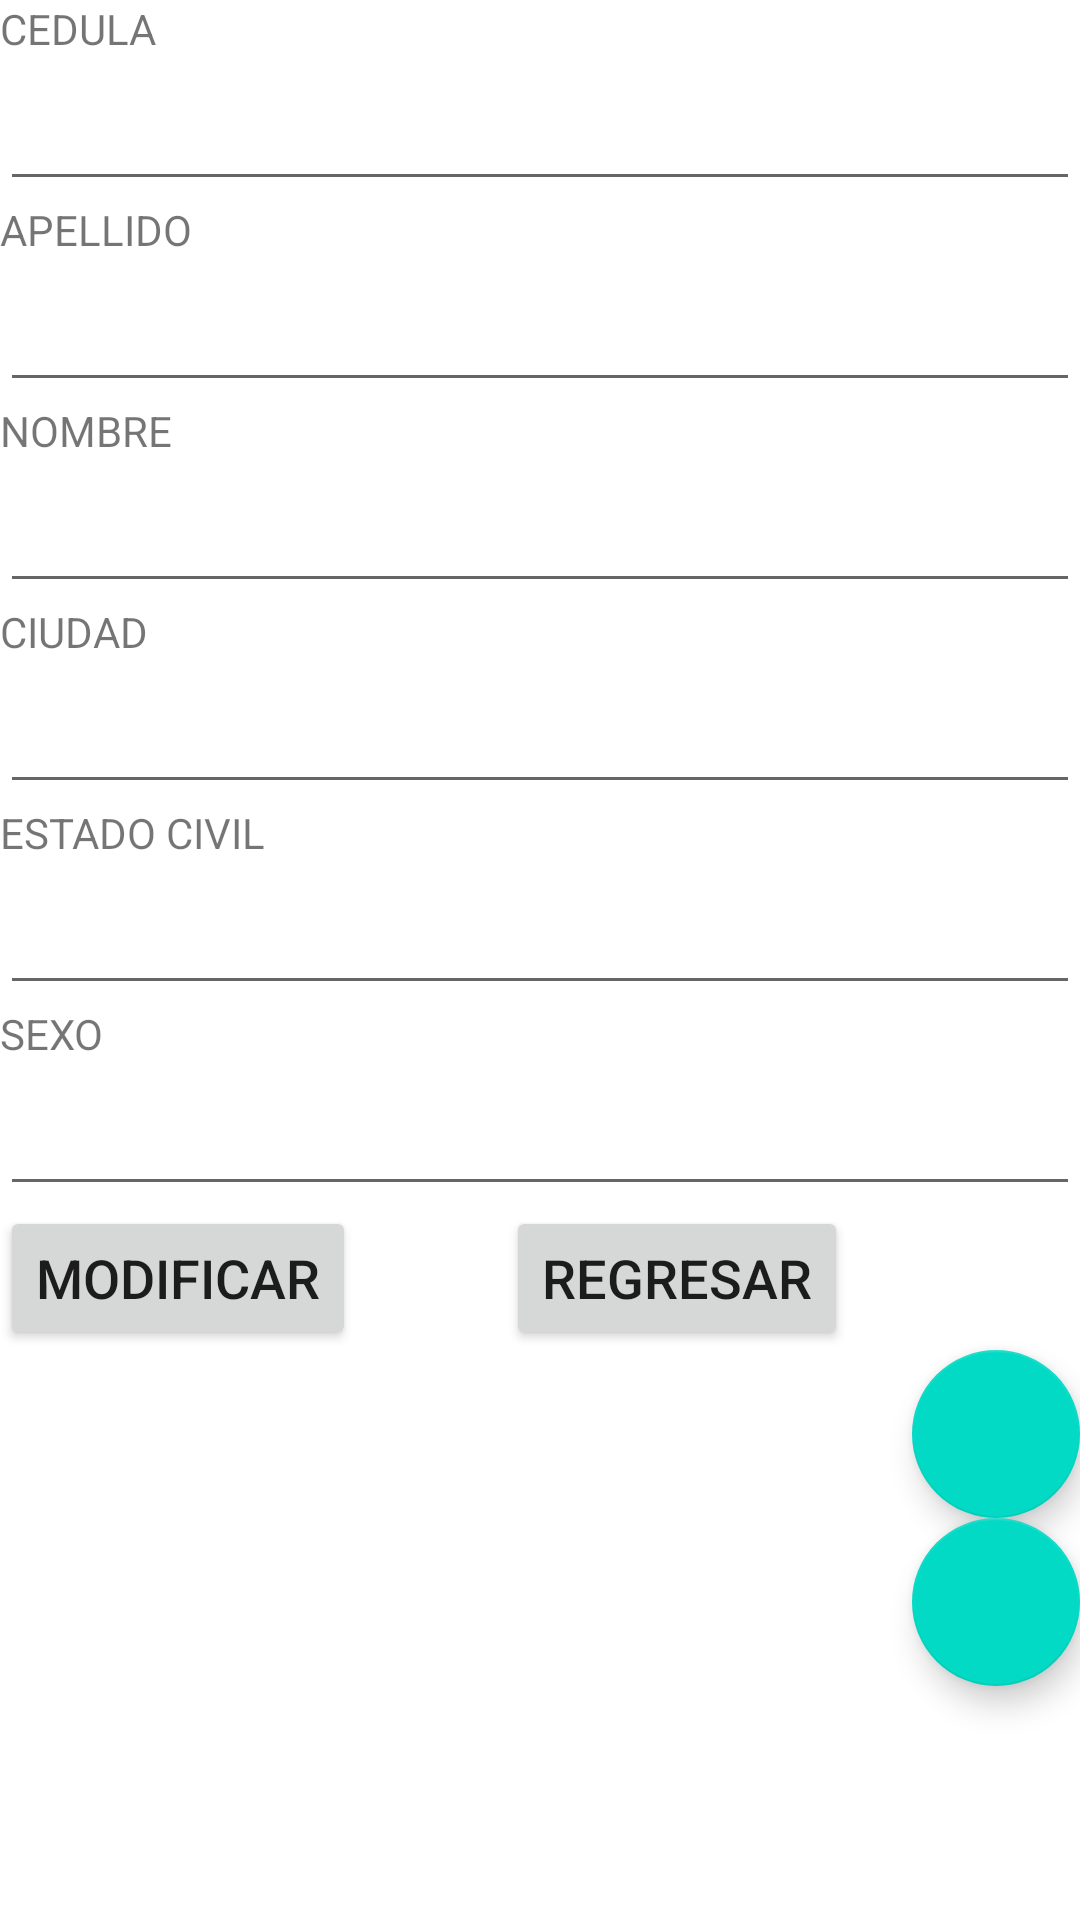

Reconstruct the res/layout file that produces this screen, plus the resources it refers to.
<!-- AndroidManifest.xml: application theme Theme.SQLBORIS -->
<!-- res/layout/activity_ver.xml -->
<?xml version="1.0" encoding="utf-8"?>
<LinearLayout
        xmlns:android="http://schemas.android.com/apk/res/android"
        xmlns:tools="http://schemas.android.com/tools"
        xmlns:app="http://schemas.android.com/apk/res-auto"
        android:layout_width="match_parent"
        android:layout_height="match_parent"
        android:orientation="vertical"
        android:layout_margin="15dp"
        tools:context=".VerActivity">
    <LinearLayout
            android:layout_width="match_parent"
            android:layout_height="match_parent"
            android:orientation="vertical">

        <TextView android:layout_width="match_parent"
                  android:layout_height="wrap_content"
                  android:id="@+id/viewCedula"
                  android:text="CEDULA" tools:ignore="SpeakableTextPresentCheck"/>
        <EditText android:layout_width="match_parent"
                  android:layout_height="wrap_content"
                  android:id="@+id/txtCedula"
                  android:ems="10"
                  android:inputType="text"
                  android:labelFor="@+id/viewCedula"
                  android:textSize="18sp" android:minHeight="48dp" tools:ignore="SpeakableTextPresentCheck"/>

        <TextView android:layout_width="match_parent"
                  android:layout_height="wrap_content"
                  android:id="@+id/viewApellido"
                  android:text="APELLIDO" tools:ignore="SpeakableTextPresentCheck"/>
        <EditText android:layout_width="match_parent"
                  android:layout_height="wrap_content"
                  android:id="@+id/txtApellido"
                  android:ems="10"
                  android:inputType="text"
                  android:labelFor="@+id/viewApellido"
                  android:textSize="18sp" tools:ignore="SpeakableTextPresentCheck" android:minHeight="48dp"/>

        <TextView android:layout_width="match_parent"
                  android:layout_height="wrap_content"
                  android:id="@+id/viewNombre"
                  android:text="NOMBRE" tools:ignore="SpeakableTextPresentCheck"/>
        <EditText android:layout_width="match_parent"
                  android:layout_height="wrap_content"
                  android:id="@+id/txtNombre"
                  android:ems="10"
                  android:inputType="text"
                  android:labelFor="@+id/viewNombre"
                  android:textSize="18sp" android:minHeight="48dp" tools:ignore="SpeakableTextPresentCheck"/>

        <TextView android:layout_width="match_parent"
                  android:layout_height="wrap_content"
                  android:id="@+id/viewCiudad"
                  android:text="CIUDAD" tools:ignore="SpeakableTextPresentCheck"/>
        <EditText android:layout_width="match_parent"
                  android:layout_height="wrap_content"
                  android:id="@+id/txtCiudad"
                  android:ems="10"
                  android:inputType="text"
                  android:labelFor="@+id/viewCiudad"
                  android:textSize="18sp" tools:ignore="SpeakableTextPresentCheck" android:minHeight="48dp"/>


        <TextView android:layout_width="match_parent"
                  android:layout_height="wrap_content"
                  android:id="@+id/viewECivil"
                  android:text="ESTADO CIVIL" tools:ignore="SpeakableTextPresentCheck,SpeakableTextPresentCheck"/>
        <EditText android:layout_width="match_parent"
                  android:layout_height="wrap_content"
                  android:id="@+id/txtECivil"
                  android:ems="10"
                  android:inputType="text"
                  android:labelFor="@+id/viewECivil"
                  android:textSize="18sp" tools:ignore="SpeakableTextPresentCheck" android:minHeight="48dp"/>

        <TextView android:layout_width="match_parent"
                  android:layout_height="wrap_content"
                  android:id="@+id/viewSexo"
                  android:text="SEXO" tools:ignore="SpeakableTextPresentCheck"/>
        <EditText android:layout_width="match_parent"
                  android:layout_height="wrap_content"
                  android:id="@+id/txtSexo"
                  android:ems="10"
                  android:inputType="text"
                  android:labelFor="@+id/viewSexo"
                  android:textSize="18sp" android:minHeight="48dp" tools:ignore="SpeakableTextPresentCheck"/>

        <LinearLayout android:layout_width="wrap_content" android:layout_height="wrap_content"
                      android:orientation="horizontal" >

            <Button
                    android:id="@+id/btnGuarda"
                    android:layout_width="wrap_content"
                    android:layout_height="wrap_content"
                    android:layout_marginRight="50dp"
                    android:layout_gravity="center"
                    android:text="MODIFICAR"
                    android:textSize="18sp"/>
            <Button
                    android:id="@+id/btnRegresar"
                    android:layout_width="wrap_content"
                    android:layout_height="wrap_content"
                    android:text="REGRESAR"
                    android:textSize="18sp" android:onClick="RegresarLista"/>
        </LinearLayout>


        <com.google.android.material.floatingactionbutton.FloatingActionButton
                android:id="@+id/fabEditar"
                android:layout_width="match_parent"
                android:layout_height="wrap_content"
                android:layout_gravity="bottom|end"
                android:src="@drawable/ic_action_pencil"
                android:clickable="true"/>
        <com.google.android.material.floatingactionbutton.FloatingActionButton
                android:id="@+id/fabEliminar"
                android:layout_width="match_parent"
                android:layout_height="wrap_content"
                android:layout_gravity="bottom|end"
                android:src="@drawable/ic_action_trash"
                android:clickable="true"/>

    </LinearLayout>

</LinearLayout>
<!-- resources referenced by this layout -->
<resources>
  <style name="Theme.SQLBORIS" parent="Theme.MaterialComponents.DayNight.DarkActionBar">
          
          <item name="colorPrimary">@color/purple_500</item>
          <item name="colorPrimaryVariant">@color/purple_700</item>
          <item name="colorOnPrimary">@color/white</item>
          
          <item name="colorSecondary">@color/teal_200</item>
          <item name="colorSecondaryVariant">@color/teal_700</item>
          <item name="colorOnSecondary">@color/black</item>
          
          <item name="android:statusBarColor" tools:targetApi="l">?attr/colorPrimaryVariant</item>
          
      </style>
  <!-- not gathered from this repository: default colours our renderer supplied (Android Studio template values) -->
  <color name="purple_500">#FF6200EE</color>
  <color name="purple_700">#FF3700B3</color>
  <color name="teal_200">#FF03DAC5</color>
  <color name="teal_700">#FF018786</color>
  <color name="black">#FF000000</color>
  <color name="white">#FFFFFFFF</color>
</resources>
